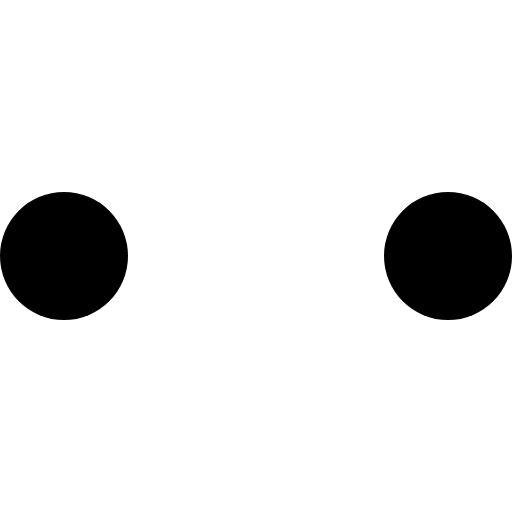
t = 0.00 s
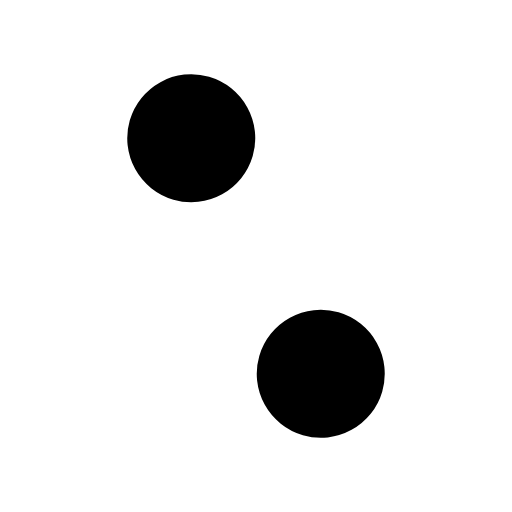
t = 0.85 s
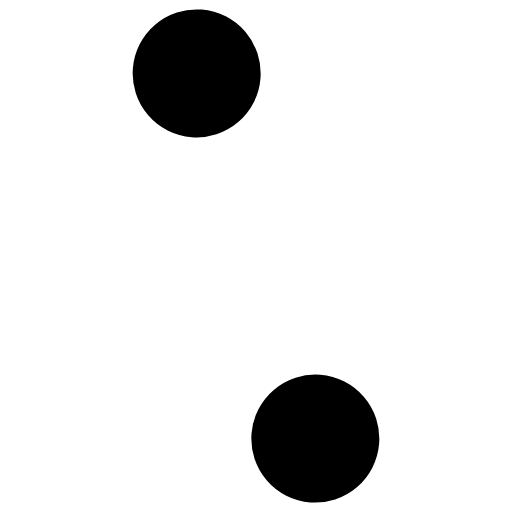
t = 1.00 s
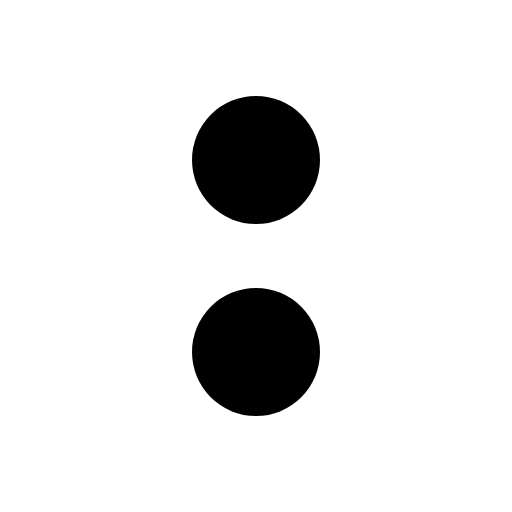
t = 1.25 s
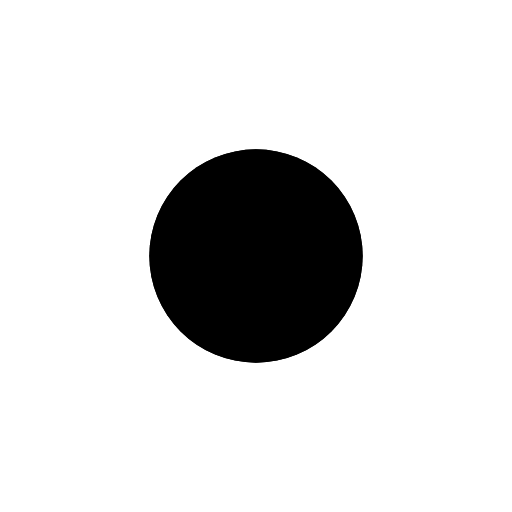
t = 2.50 s
t = 3.75 s: frame unchanged from t = 1.25 s, image omitted

The animated SVG that drew these frames (rendered in a browser with its animation timeline set to each time). Animation: 5 SMIL elements (animate=4,animateTransform=1); one cycle of 5.00 s, repeats indefinitely.

<svg viewBox="0 0 24 24" fill="currentColor" xmlns="http://www.w3.org/2000/svg" xmlns:xlink="http://www.w3.org/1999/xlink">
    <style>
        :root, .palette0 {color: currentColor;
            --color0: #fff;
            --color1: #000;
        }
    </style>
    <g>
        <circle cx="21" cy="12" r="3">
            <animate attributeName="cx" dur="1s" repeatCount="indefinite" values="21; 12; 21" />
            <animate attributeName="r" dur="1s" keyTimes="0; 0.3; 0.5; 0.7; 1" repeatCount="indefinite" values="3; 3; 5; 3; 3" />
        </circle>
        <circle cx="3" cy="12" r="3">
            <animate attributeName="cx" dur="1s" repeatCount="indefinite" values="3; 12; 3" />
            <animate attributeName="r" dur="1s" keyTimes="0; 0.3; 0.5; 0.7; 1" repeatCount="indefinite" values="3; 3; 5; 3; 3" />
        </circle>
        <animateTransform attributeName="transform" dur="5s" repeatCount="indefinite" type="rotate" values="0 12 12;360 12 12" />
    </g>
</svg>
